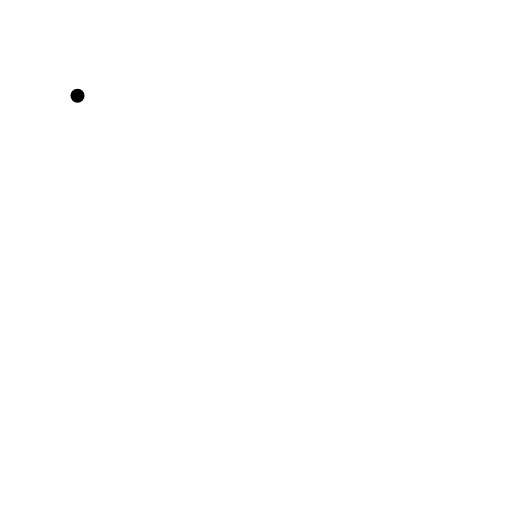
t = 0.00 s
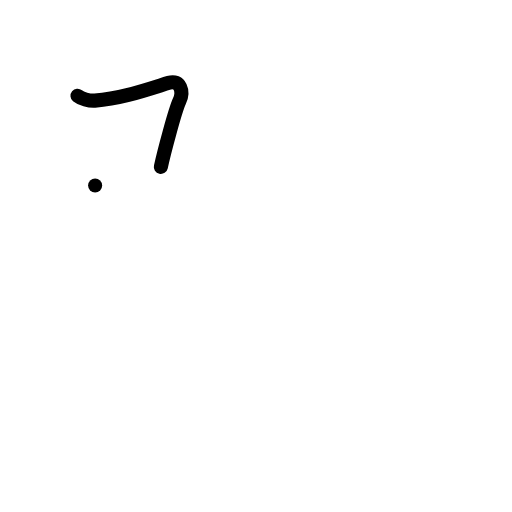
t = 1.20 s
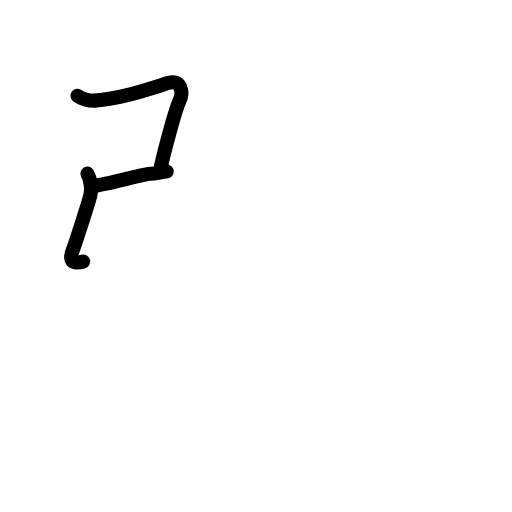
t = 2.40 s
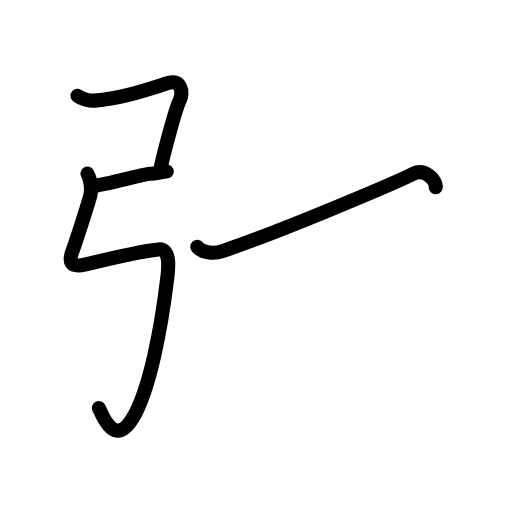
t = 3.60 s
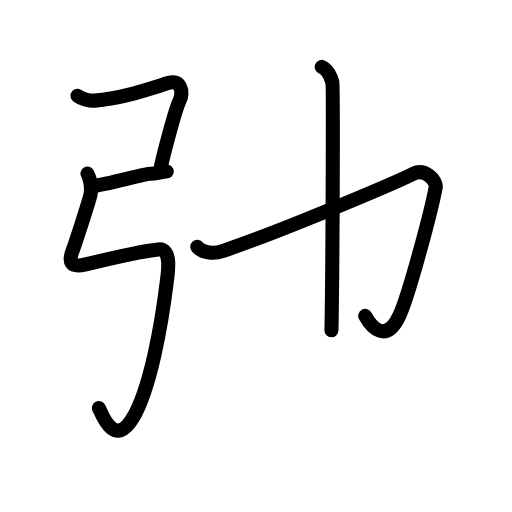
t = 4.80 s
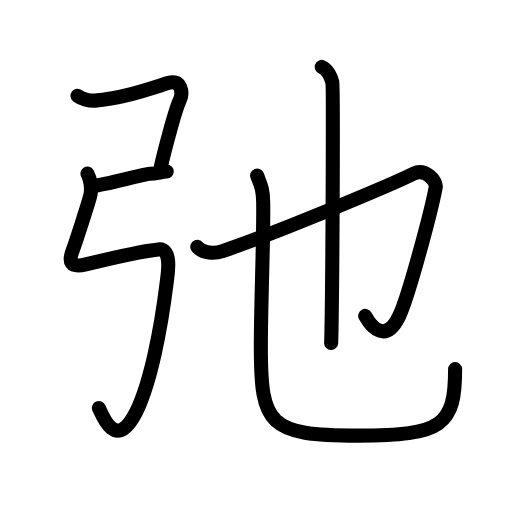
t = 6.00 s

The animated SVG that drew these frames (rendered in a browser with its animation timeline set to each time). Animation: 29 SMIL elements (animate=29); one cycle of 6.00 s.

<?xml version="1.0" encoding="UTF-8"?>
<!--
AniKanjiVG is licensed by CC-BY-SA Paul C. Sommerhoff (https://bitbucket.org/sommerhoff/anikanjivg).
AniKanjiVG uses KanjiVG which is licensed by CC-BY-SA Ulrich Apel (http://kanjivg.tagaini.net).
See also http://creativecommons.org/licenses/by-sa/3.0/
-->
<svg xmlns:kvg='http://kanjivg.tagaini.net' xmlns='http://www.w3.org/2000/svg' width='109' height='109' viewBox='0 0 109 109' style='fill:none;stroke:#000000;stroke-width:3;stroke-linecap:round;stroke-linejoin:round;' id="kvg:kanji_05f1b"><g id="kvg:05f1b" kvg:element="弛"><g id="kvg:05f1b-g1" kvg:element="弓" kvg:position="left" kvg:radical="general"><path id="kvg:05f1b-s1" kvg:type="㇕c" d="M16.5,20.38c0.75,0.62,2.49,1.13,3.69,1.04c5.56-0.42,10.56-2.17,15.77-3.79c2.4-0.74,3.2,1.84,2.24,3.89c-0.95,2.04-3.31,11.03-3.96,14.01"><animate attributeName="d" begin="0.0s" dur="0.25s" from="M16.5,20.38C16.5,20.38,16.5,20.38,16.5,20.38" to="M16.5,20.38c0.75,0.62,2.49,1.13,3.69,1.04" />
<animate attributeName="d" begin="0.25s" dur="0.25s" from="M16.5,20.38c0.75,0.62,2.49,1.13,3.69,1.04c0,0,0,0,0,0,0" to="M16.5,20.38c0.75,0.62,2.49,1.13,3.69,1.04c5.56-0.42,10.56-2.17,15.77-3.79" />
<animate attributeName="d" begin="0.5s" dur="0.25s" from="M16.5,20.38c0.75,0.62,2.49,1.13,3.69,1.04c5.56-0.42,10.56-2.17,15.77-3.79c0,0,0,0,0,0,0" to="M16.5,20.38c0.75,0.62,2.49,1.13,3.69,1.04c5.56-0.42,10.56-2.17,15.77-3.79c2.4-0.74,3.2,1.84,2.24,3.89" />
<animate attributeName="d" begin="0.75s" dur="0.25s" from="M16.5,20.38c0.75,0.62,2.49,1.13,3.69,1.04c5.56-0.42,10.56-2.17,15.77-3.79c2.4-0.74,3.2,1.84,2.24,3.89c0,0,0,0,0,0,0" to="M16.5,20.38c0.75,0.62,2.49,1.13,3.69,1.04c5.56-0.42,10.56-2.17,15.77-3.79c2.4-0.74,3.2,1.84,2.24,3.89c-0.95,2.04-3.31,11.03-3.96,14.01" />
</path>
<path id="kvg:05f1b-s2" kvg:type="㇐" d="M20.25,39.5C22,39.5,30.75,37,32,37s2.5-0.5,3.5-0.5"><animate attributeName="d" begin="1.0s" dur="1.0s" from="M20.25,39.5C20.25,39.5,20.25,39.5,20.25,39.5" to="M20.25,39.5C22,39.5,30.75,37,32,37s2.5-0.5,3.5-0.5" />
<animate attributeName="d" begin="0s" dur="1.0s" from="M-100,-100" to="M-100,-100" />
</path>
<path id="kvg:05f1b-s3" kvg:type="㇉" d="M18.63,36.97c0.55,0.96,0.96,3.06,0.61,4.58c-0.41,1.74-3.38,10.77-3.74,11.68c-1,2.56-0.51,3.86,2.75,3.06C23.5,55,29.5,53.54,33.71,53.1c2.99-0.31,2,5.21,1.79,6.94c-1.09,8.88-3.47,22.7-7.25,29c-3.75,6.25-6.36-0.31-7.19-2.17"><animate attributeName="d" begin="2.0s" dur="0.14285714285714285s" from="M18.63,36.97C18.63,36.97,18.63,36.97,18.63,36.97" to="M18.63,36.97c0.55,0.96,0.96,3.06,0.61,4.58" />
<animate attributeName="d" begin="2.142857142857143s" dur="0.14285714285714285s" from="M18.63,36.97c0.55,0.96,0.96,3.06,0.61,4.58c0,0,0,0,0,0,0" to="M18.63,36.97c0.55,0.96,0.96,3.06,0.61,4.58c-0.41,1.74-3.38,10.77-3.74,11.68" />
<animate attributeName="d" begin="2.2857142857142856s" dur="0.14285714285714285s" from="M18.63,36.97c0.55,0.96,0.96,3.06,0.61,4.58c-0.41,1.74-3.38,10.77-3.74,11.68c0,0,0,0,0,0,0" to="M18.63,36.97c0.55,0.96,0.96,3.06,0.61,4.58c-0.41,1.74-3.38,10.77-3.74,11.68c-1,2.56-0.51,3.86,2.75,3.06" />
<animate attributeName="d" begin="2.4285714285714284s" dur="0.14285714285714285s" from="M18.63,36.97c0.55,0.96,0.96,3.06,0.61,4.58c-0.41,1.74-3.38,10.77-3.74,11.68c-1,2.56-0.51,3.86,2.75,3.06c0,0,0,0,0,0,0" to="M18.63,36.97c0.55,0.96,0.96,3.06,0.61,4.58c-0.41,1.74-3.38,10.77-3.74,11.68c-1,2.56-0.51,3.86,2.75,3.06C23.5,55,29.5,53.54,33.71,53.1" />
<animate attributeName="d" begin="2.571428571428571s" dur="0.14285714285714285s" from="M18.63,36.97c0.55,0.96,0.96,3.06,0.61,4.58c-0.41,1.74-3.38,10.77-3.74,11.68c-1,2.56-0.51,3.86,2.75,3.06C23.5,55,29.5,53.54,33.71,53.1c0,0,0,0,0,0,0" to="M18.63,36.97c0.55,0.96,0.96,3.06,0.61,4.58c-0.41,1.74-3.38,10.77-3.74,11.68c-1,2.56-0.51,3.86,2.75,3.06C23.5,55,29.5,53.54,33.71,53.1c2.99-0.31,2,5.21,1.79,6.94" />
<animate attributeName="d" begin="2.7142857142857144s" dur="0.14285714285714285s" from="M18.63,36.97c0.55,0.96,0.96,3.06,0.61,4.58c-0.41,1.74-3.38,10.77-3.74,11.68c-1,2.56-0.51,3.86,2.75,3.06C23.5,55,29.5,53.54,33.71,53.1c2.99-0.31,2,5.21,1.79,6.94c0,0,0,0,0,0,0" to="M18.63,36.97c0.55,0.96,0.96,3.06,0.61,4.58c-0.41,1.74-3.38,10.77-3.74,11.68c-1,2.56-0.51,3.86,2.75,3.06C23.5,55,29.5,53.54,33.71,53.1c2.99-0.31,2,5.21,1.79,6.94c-1.09,8.88-3.47,22.7-7.25,29" />
<animate attributeName="d" begin="2.857142857142857s" dur="0.14285714285714285s" from="M18.63,36.97c0.55,0.96,0.96,3.06,0.61,4.58c-0.41,1.74-3.38,10.77-3.74,11.68c-1,2.56-0.51,3.86,2.75,3.06C23.5,55,29.5,53.54,33.71,53.1c2.99-0.31,2,5.21,1.79,6.94c-1.09,8.88-3.47,22.7-7.25,29c0,0,0,0,0,0,0" to="M18.63,36.97c0.55,0.96,0.96,3.06,0.61,4.58c-0.41,1.74-3.38,10.77-3.74,11.68c-1,2.56-0.51,3.86,2.75,3.06C23.5,55,29.5,53.54,33.71,53.1c2.99-0.31,2,5.21,1.79,6.94c-1.09,8.88-3.47,22.7-7.25,29c-3.75,6.25-6.36-0.31-7.19-2.17" />
<animate attributeName="d" begin="0s" dur="2.0s" from="M-100,-100" to="M-100,-100" />
</path>
</g>
<g id="kvg:05f1b-g2" kvg:element="也" kvg:position="right"><path id="kvg:05f1b-s4" kvg:type="㇆v" d="M42,52.56c1.25,1.44,3.75,1.44,5.39,0.89C59.02,49.55,83.56,39.22,88,37c2.5-1.25,5.01,1.5,4.76,2.86c-1.01,5.39-5.83,23.36-7.76,27.39c-2.75,5.75-5.75,2.75-7.25,0"><animate attributeName="d" begin="3.0s" dur="0.2s" from="M42,52.56C42,52.56,42,52.56,42,52.56" to="M42,52.56c1.25,1.44,3.75,1.44,5.39,0.89" />
<animate attributeName="d" begin="3.2s" dur="0.2s" from="M42,52.56c1.25,1.44,3.75,1.44,5.39,0.89c0,0,0,0,0,0,0" to="M42,52.56c1.25,1.44,3.75,1.44,5.39,0.89C59.02,49.55,83.56,39.22,88,37" />
<animate attributeName="d" begin="3.4s" dur="0.2s" from="M42,52.56c1.25,1.44,3.75,1.44,5.39,0.89C59.02,49.55,83.56,39.22,88,37c0,0,0,0,0,0,0" to="M42,52.56c1.25,1.44,3.75,1.44,5.39,0.89C59.02,49.55,83.56,39.22,88,37c2.5-1.25,5.01,1.5,4.76,2.86" />
<animate attributeName="d" begin="3.6s" dur="0.2s" from="M42,52.56c1.25,1.44,3.75,1.44,5.39,0.89C59.02,49.55,83.56,39.22,88,37c2.5-1.25,5.01,1.5,4.76,2.86c0,0,0,0,0,0,0" to="M42,52.56c1.25,1.44,3.75,1.44,5.39,0.89C59.02,49.55,83.56,39.22,88,37c2.5-1.25,5.01,1.5,4.76,2.86c-1.01,5.39-5.83,23.36-7.76,27.39" />
<animate attributeName="d" begin="3.8s" dur="0.2s" from="M42,52.56c1.25,1.44,3.75,1.44,5.39,0.89C59.02,49.55,83.56,39.22,88,37c2.5-1.25,5.01,1.5,4.76,2.86c-1.01,5.39-5.83,23.36-7.76,27.39c0,0,0,0,0,0,0" to="M42,52.56c1.25,1.44,3.75,1.44,5.39,0.89C59.02,49.55,83.56,39.22,88,37c2.5-1.25,5.01,1.5,4.76,2.86c-1.01,5.39-5.83,23.36-7.76,27.39c-2.75,5.75-5.75,2.75-7.25,0" />
<animate attributeName="d" begin="0s" dur="3.0s" from="M-100,-100" to="M-100,-100" />
</path>
<path id="kvg:05f1b-s5" kvg:type="㇑" d="M68.5,14.25c1.25,0.5,2,2.25,2.25,3.25c0.22,0.87,0.06,37.27-0.15,51c-0.03,2.1-0.07,3.67-0.1,4.5"><animate attributeName="d" begin="4.0s" dur="0.3333333333333333s" from="M68.5,14.25C68.5,14.25,68.5,14.25,68.5,14.25" to="M68.5,14.25c1.25,0.5,2,2.25,2.25,3.25" />
<animate attributeName="d" begin="4.333333333333333s" dur="0.3333333333333333s" from="M68.5,14.25c1.25,0.5,2,2.25,2.25,3.25c0,0,0,0,0,0,0" to="M68.5,14.25c1.25,0.5,2,2.25,2.25,3.25c0.22,0.87,0.06,37.27-0.15,51" />
<animate attributeName="d" begin="4.666666666666667s" dur="0.3333333333333333s" from="M68.5,14.25c1.25,0.5,2,2.25,2.25,3.25c0.22,0.87,0.06,37.27-0.15,51c0,0,0,0,0,0,0" to="M68.5,14.25c1.25,0.5,2,2.25,2.25,3.25c0.22,0.87,0.06,37.27-0.15,51c-0.03,2.1-0.07,3.67-0.1,4.5" />
<animate attributeName="d" begin="0s" dur="4.0s" from="M-100,-100" to="M-100,-100" />
</path>
<g id="kvg:05f1b-g3" kvg:element="乙" kvg:variant="true"><path id="kvg:05f1b-s6" kvg:type="㇟" d="M54.74,37.37c0.7,1.92,1.25,2.68,1.29,5.65c0.12,8.32-0.5,21.05-0.5,30.98c0,16.5,1.72,18.75,20.65,18.75c18.07,0,20.71-2.25,20.71-14.16"><animate attributeName="d" begin="5.0s" dur="0.25s" from="M54.74,37.37C54.74,37.37,54.74,37.37,54.74,37.37" to="M54.74,37.37c0.7,1.92,1.25,2.68,1.29,5.65" />
<animate attributeName="d" begin="5.25s" dur="0.25s" from="M54.74,37.37c0.7,1.92,1.25,2.68,1.29,5.65c0,0,0,0,0,0,0" to="M54.74,37.37c0.7,1.92,1.25,2.68,1.29,5.65c0.12,8.32-0.5,21.05-0.5,30.98" />
<animate attributeName="d" begin="5.5s" dur="0.25s" from="M54.74,37.37c0.7,1.92,1.25,2.68,1.29,5.65c0.12,8.32-0.5,21.05-0.5,30.98c0,0,0,0,0,0,0" to="M54.74,37.37c0.7,1.92,1.25,2.68,1.29,5.65c0.12,8.32-0.5,21.05-0.5,30.98c0,16.5,1.72,18.75,20.65,18.75" />
<animate attributeName="d" begin="5.75s" dur="0.25s" from="M54.74,37.37c0.7,1.92,1.25,2.68,1.29,5.65c0.12,8.32-0.5,21.05-0.5,30.98c0,16.5,1.72,18.75,20.65,18.75c0,0,0,0,0,0,0" to="M54.74,37.37c0.7,1.92,1.25,2.68,1.29,5.65c0.12,8.32-0.5,21.05-0.5,30.98c0,16.5,1.72,18.75,20.65,18.75c18.07,0,20.71-2.25,20.71-14.16" />
<animate attributeName="d" begin="0s" dur="5.0s" from="M-100,-100" to="M-100,-100" />
</path>
</g>
</g>
</g>
</svg>
